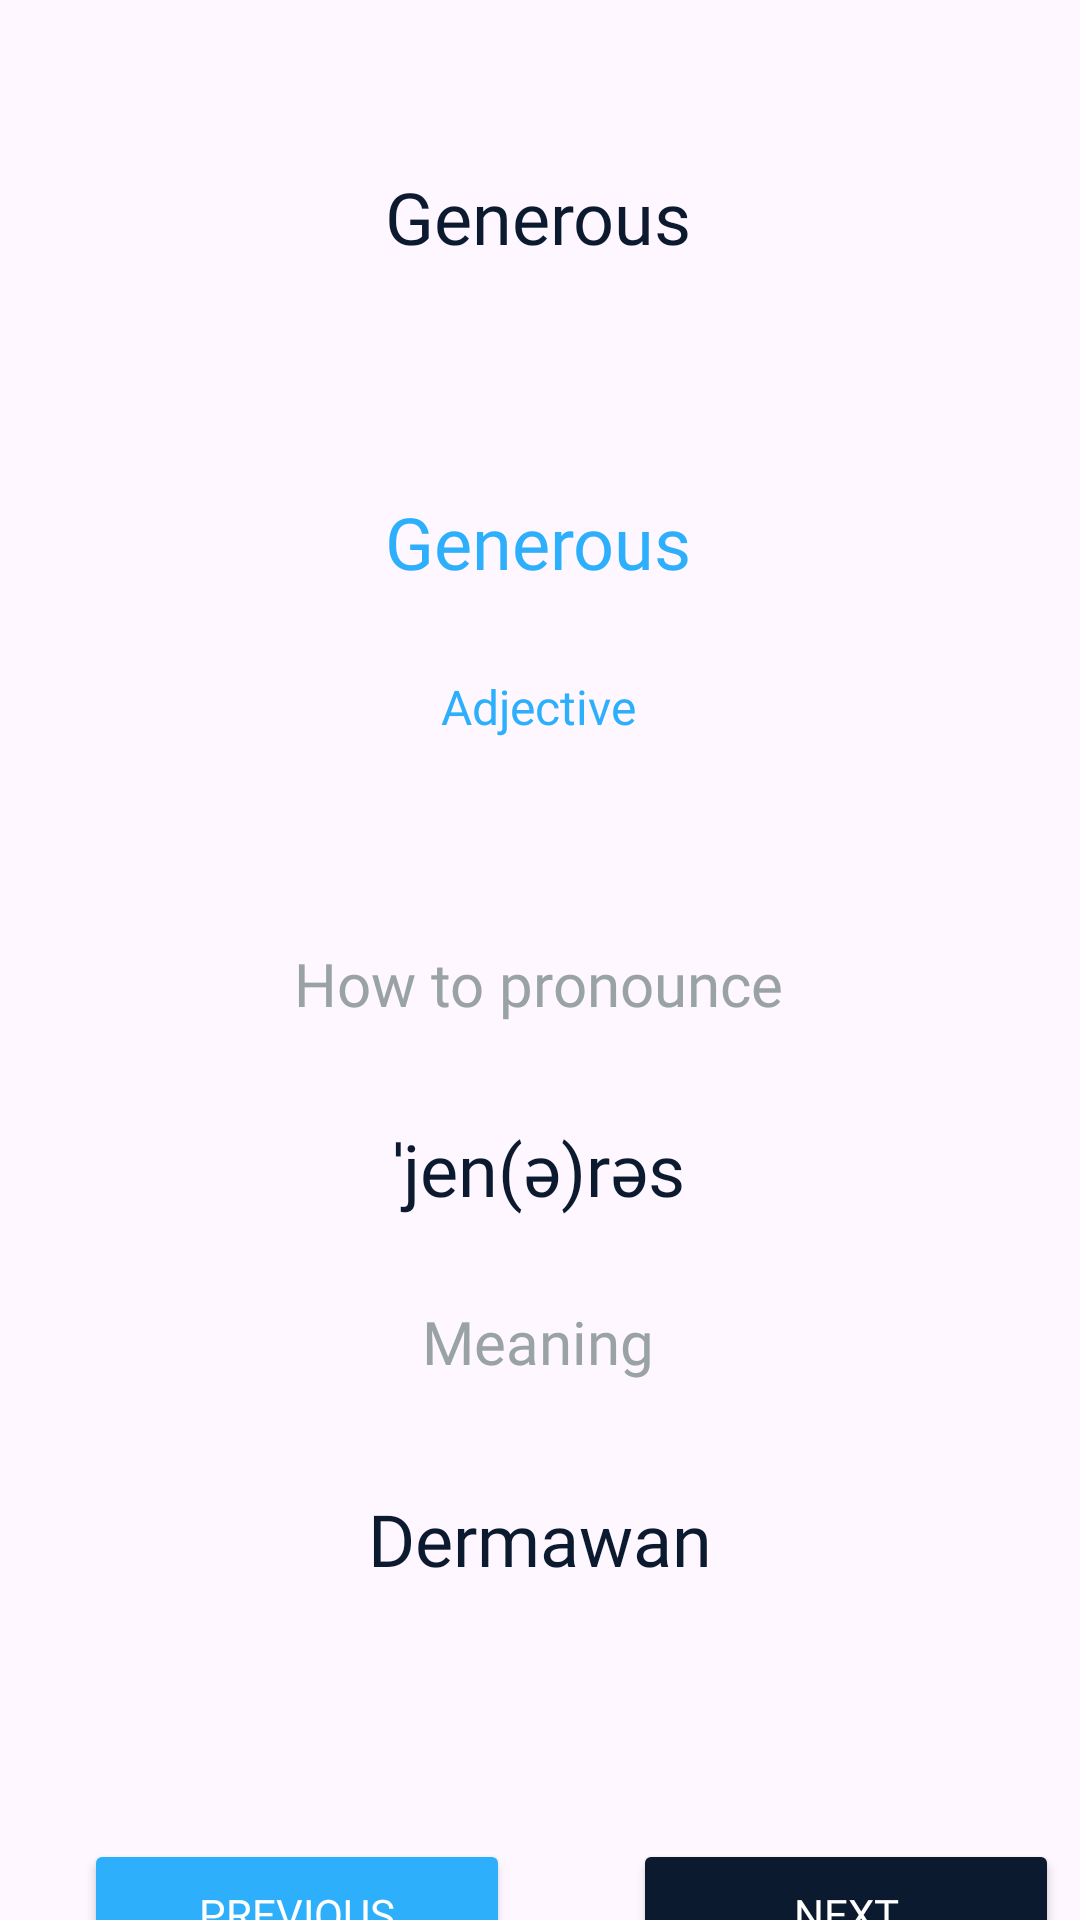

Reconstruct the res/layout file that produces this screen, plus the resources it refers to.
<!-- AndroidManifest.xml: application theme Theme.MrGupazz -->
<!-- res/layout/fragment_learning_word.xml -->
<?xml version="1.0" encoding="utf-8"?>
<androidx.constraintlayout.widget.ConstraintLayout xmlns:android="http://schemas.android.com/apk/res/android"
    xmlns:app="http://schemas.android.com/apk/res-auto"
    xmlns:tools="http://schemas.android.com/tools"
    android:layout_width="match_parent"
    android:layout_height="match_parent"
    tools:context=".learningactivityfragment.LearningWord">

    <TextView
        android:id="@+id/tv_title"
        style="@style/Text.SemiBold.24sp"
        android:textColor="@color/secondary_shade_1"
        android:layout_width="wrap_content"
        android:layout_height="wrap_content"
        android:layout_marginTop="56dp"
        android:text="Generous"
        app:layout_constraintEnd_toEndOf="parent"
        app:layout_constraintHorizontal_bias="0.498"
        app:layout_constraintStart_toStartOf="parent"
        app:layout_constraintTop_toTopOf="parent" />

    <TextView
        android:id="@+id/tv_word"
        style="@style/Text.SemiBold.24sp"
        android:layout_width="wrap_content"
        android:layout_height="wrap_content"
        android:layout_marginTop="76dp"
        android:text="Generous"
        android:textColor="@color/secondary_blue_2"
        app:layout_constraintEnd_toEndOf="parent"
        app:layout_constraintHorizontal_bias="0.498"
        app:layout_constraintStart_toStartOf="parent"
        app:layout_constraintTop_toBottomOf="@+id/tv_title" />

    <TextView
        android:id="@+id/tv_clause"
        style="@style/Text.Regular.16sp"
        android:layout_width="wrap_content"
        android:layout_height="wrap_content"
        android:layout_marginTop="28dp"
        android:text="Adjective"
        android:textColor="@color/secondary_blue_2"
        app:layout_constraintEnd_toEndOf="@+id/tv_word"
        app:layout_constraintStart_toStartOf="@+id/tv_word"
        app:layout_constraintTop_toBottomOf="@+id/tv_word" />

    <TextView
        android:id="@+id/tv_help"
        style="@style/Text.SemiBold.20sp"
        android:layout_width="wrap_content"
        android:layout_height="wrap_content"
        android:layout_marginTop="68dp"
        android:text="How to pronounce"
        android:textColor="@color/secondary_shade_6"
        app:layout_constraintEnd_toEndOf="@+id/tv_clause"
        app:layout_constraintStart_toStartOf="@+id/tv_clause"
        app:layout_constraintTop_toBottomOf="@+id/tv_clause" />

    <TextView
        android:id="@+id/tv_pronounce"
        style="@style/Text.SemiBold.24sp"
        android:layout_width="wrap_content"
        android:layout_height="wrap_content"
        android:layout_marginTop="32dp"
        android:text="ˈjen(ə)rəs"
        android:textColor="@color/secondary_shade_1"
        app:layout_constraintEnd_toEndOf="@+id/tv_help"
        app:layout_constraintHorizontal_bias="0.507"
        app:layout_constraintStart_toStartOf="@+id/tv_help"
        app:layout_constraintTop_toBottomOf="@+id/tv_help" />

    <TextView
        android:id="@+id/tv_meaning"
        style="@style/Text.SemiBold.20sp"
        android:layout_width="wrap_content"
        android:layout_height="wrap_content"
        android:layout_marginTop="28dp"
        android:text="Meaning"
        android:textColor="@color/secondary_shade_6"
        app:layout_constraintEnd_toEndOf="@+id/tv_pronounce"
        app:layout_constraintHorizontal_bias="0.48"
        app:layout_constraintStart_toStartOf="@+id/tv_pronounce"
        app:layout_constraintTop_toBottomOf="@+id/tv_pronounce" />

    <TextView
        android:id="@+id/tv_bahasa"
        style="@style/Text.SemiBold.24sp"
        android:layout_width="wrap_content"
        android:layout_height="wrap_content"
        android:layout_marginTop="36dp"
        android:text="Dermawan"
        android:textColor="@color/secondary_shade_1"
        app:layout_constraintEnd_toEndOf="@+id/tv_meaning"
        app:layout_constraintHorizontal_bias="0.487"
        app:layout_constraintStart_toStartOf="@+id/tv_meaning"
        app:layout_constraintTop_toBottomOf="@+id/tv_meaning" />

    <Button
        android:id="@+id/btn_previous"
        style="@style/SmallButton.LightBlue"
        android:layout_marginStart="28dp"
        android:layout_marginTop="84dp"
        android:text="previous"
        app:layout_constraintStart_toStartOf="parent"
        app:layout_constraintTop_toBottomOf="@+id/tv_bahasa" />

    <Button
        android:id="@+id/btn_next"
        style="@style/SmallButton.Blue"
        android:layout_marginStart="32dp"
        android:layout_marginTop="84dp"
        android:text="next"
        app:layout_constraintEnd_toEndOf="parent"
        app:layout_constraintHorizontal_bias="0.567"
        app:layout_constraintStart_toEndOf="@+id/btn_previous"
        app:layout_constraintTop_toBottomOf="@+id/tv_bahasa" />
</androidx.constraintlayout.widget.ConstraintLayout>
<!-- resources referenced by this layout -->
<resources>
  <color name="secondary_blue_2">#2DAFFB</color>
  <color name="secondary_shade_1">#0C1A30</color>
  <color name="secondary_shade_6">#9AA3A4</color>
  <style name="SmallButton.Blue" parent="SmallButton">
          <item name="android:backgroundTint">@color/secondary_shade_1</item>
      </style>
  <style name="SmallButton.LightBlue" parent="SmallButton">
          <item name="android:backgroundTint">@color/secondary_blue_2</item>
      </style>
  <style name="Text.Regular.16sp" parent="Text.Regular">
          <item name="android:textSize">16sp</item>
      </style>
  <style name="Text.SemiBold.20sp" parent="Text.SemiBold">
          <item name="android:textSize">20sp</item>
      </style>
  <style name="Text.SemiBold.24sp" parent="Text.SemiBold">
          <item name="android:textSize">24sp</item>
      </style>
  <style name="Theme.MrGupazz" parent="Base.Theme.MrGupazz" />
  <style name="SmallButton">
          <item name="android:layout_height">50dp</item>
          <item name="android:layout_width">142dp</item>
          <item name="android:fontFamily">@font/inter_semi_bold</item>
          <item name="android:textColor">@color/primary_white</item>
      </style>
  <style name="Text.Regular" parent="Text">
          <item name="android:textColor">@color/primary_blue</item>
          <item name="android:fontFamily">@font/inter_regular</item>
      </style>
  <style name="Text.SemiBold" parent="Text">
          <item name="android:textColor">@color/primary_blue</item>
          <item name="android:fontFamily">@font/inter_semi_bold</item>
      </style>
  <style name="Base.Theme.MrGupazz" parent="Theme.Material3.DayNight.NoActionBar">
          
          <item name="colorPrimary">@color/primary_blue</item>
          <item name="colorSecondaryContainer">@color/primary_white</item>
      </style>
  <color name="primary_white">#FFFFFFFF</color>
  <style name="Text">
          <item name="android:layout_height">wrap_content</item>
      </style>
  <color name="primary_blue">#02315D</color>
</resources>
